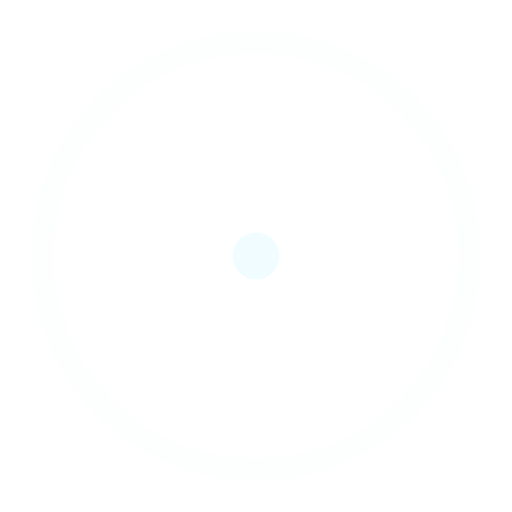
t = 0.00 s
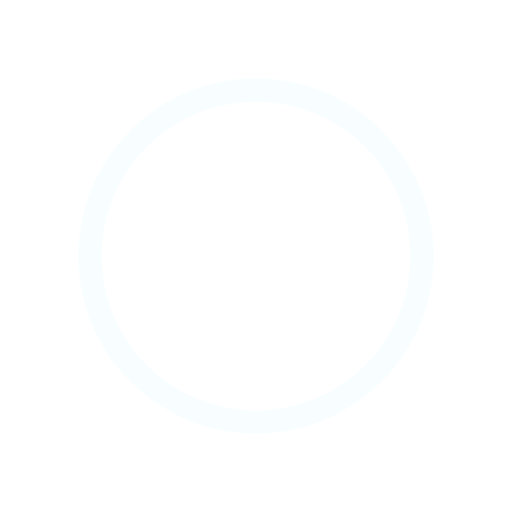
t = 0.45 s
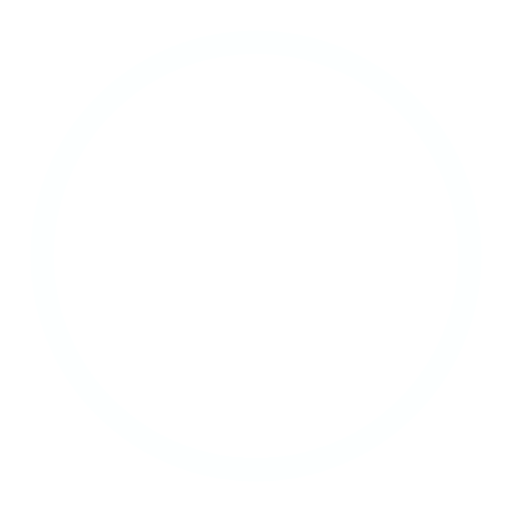
t = 0.90 s
t = 1.35 s: frame unchanged from t = 0.45 s, image omitted

The animated SVG that drew these frames (rendered in a browser with its animation timeline set to each time). Animation: 4 SMIL elements (animate=4); one cycle of 1.80 s, repeats indefinitely.

<!-- By Sam Herbert (@sherb), for everyone. More @ http://goo.gl/7AJzbL -->
<svg width="44" height="44" viewBox="0 0 44 44" xmlns="http://www.w3.org/2000/svg" stroke="#F0FCFF">
    <g fill="none" fill-rule="evenodd" stroke-width="2">
        <circle cx="22" cy="22" r="1">
            <animate attributeName="r"
                begin="0s" dur="1.8s"
                values="1; 20"
                calcMode="spline"
                keyTimes="0; 1"
                keySplines="0.165, 0.84, 0.44, 1"
                repeatCount="indefinite" />
            <animate attributeName="stroke-opacity"
                begin="0s" dur="1.8s"
                values="1; 0"
                calcMode="spline"
                keyTimes="0; 1"
                keySplines="0.3, 0.61, 0.355, 1"
                repeatCount="indefinite" />
        </circle>
        <circle cx="22" cy="22" r="1">
            <animate attributeName="r"
                begin="-0.9s" dur="1.8s"
                values="1; 20"
                calcMode="spline"
                keyTimes="0; 1"
                keySplines="0.165, 0.84, 0.44, 1"
                repeatCount="indefinite" />
            <animate attributeName="stroke-opacity"
                begin="-0.9s" dur="1.8s"
                values="1; 0"
                calcMode="spline"
                keyTimes="0; 1"
                keySplines="0.3, 0.61, 0.355, 1"
                repeatCount="indefinite" />
        </circle>
    </g>
</svg>
